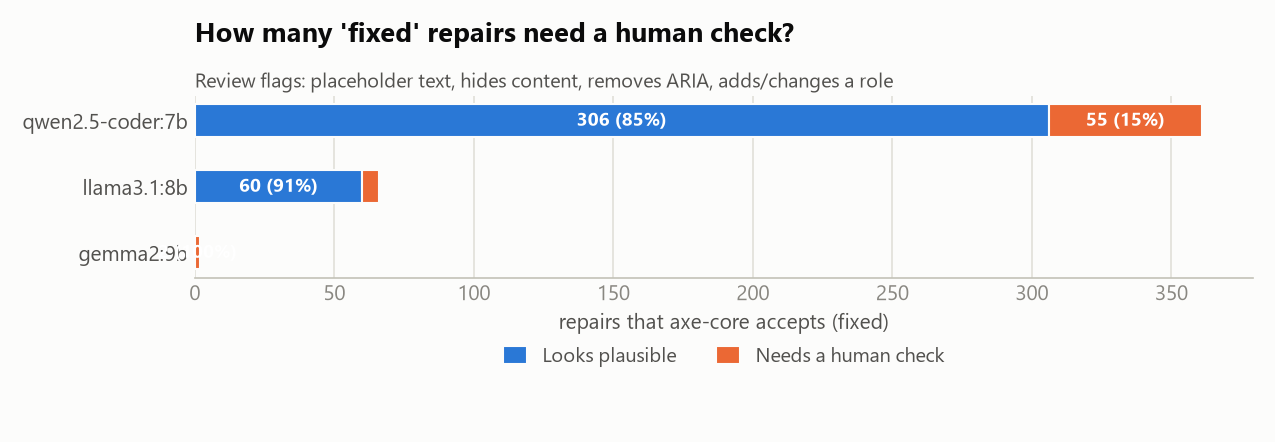

The data file committed next to this chart (first rows):
model, fixed, needs_check, plausible
qwen2.5-coder:7b, 361, 55, 306
llama3.1:8b, 66, 6, 60
gemma2:9b, 2, 2, 0
